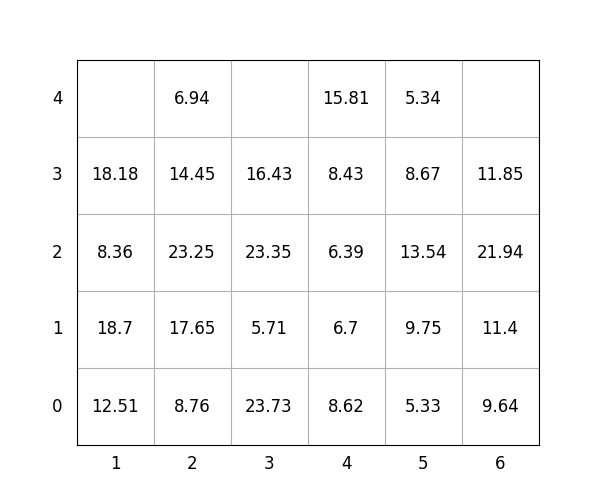

Source data for this figure (header and first rows):
idx, loc_x, loc_y, loc_z, weight, group, score, seq, reloc, size(ft)
1, 3, 0, 0, 23.73, 1, 123.7, 1, 1.0, 20
2, 3, 0, 1, 5.71, 1, 105.7, 2, 1.0, 20
3, 4, 0, 0, 8.62, 2, 208.6, 3, 1.0, 20
4, 3, 0, 2, 23.35, 1, 123.3, 4, 1.0, 20
5, 5, 0, 0, 5.33, 2, 205.3, 5, 1.0, 20
6, 6, 0, 0, 9.64, 2, 209.6, 6, 1.0, 20
7, 2, 0, 0, 8.76, 0, 8.76, 7, 1.0, 20
8, 5, 0, 1, 9.75, 2, 209.8, 8, 1.0, 20
9, 6, 0, 1, 11.4, 3, 311.4, 9, 1.0, 20
10, 4, 0, 1, 6.7, 2, 206.7, 10, 1.0, 20
11, 6, 0, 2, 21.94, 3, 321.9, 11, 1.0, 20
12, 5, 0, 2, 13.54, 3, 313.5, 12, 1.0, 20
13, 4, 0, 2, 6.39, 2, 206.4, 13, 1.0, 20
14, 2, 0, 1, 17.65, 0, 17.65, 14, 1.0, 20
15, 2, 0, 2, 23.25, 1, 123.2, 15, 1.0, 20
16, 3, 0, 3, 16.43, 1, 116.4, 16, 1.0, 20
17, 5, 0, 3, 8.67, 3, 308.7, 17, 1.0, 20
18, 1, 0, 0, 12.51, 0, 12.51, 18, 1.0, 20
19, 1, 0, 1, 18.7, 0, 18.7, 19, 1.0, 20
20, 4, 0, 3, 8.43, 2, 208.4, 20, 1.0, 20
21, 6, 0, 3, 11.85, 3, 311.9, 21, 1.0, 20
22, 5, 0, 4, 5.34, 3, 305.3, 22, 1.0, 20
23, 1, 0, 2, 8.36, 0, 8.36, 23, 1.0, 20
24, 2, 0, 3, 14.45, 1, 114.5, 24, 1.0, 20
25, 2, 0, 4, 6.94, 1, 106.9, 25, 1.0, 20
26, 1, 0, 3, 18.18, 0, 18.18, 26, 1.0, 20
27, 4, 0, 4, 15.81, 2, 215.8, 27, 1.0, 20
